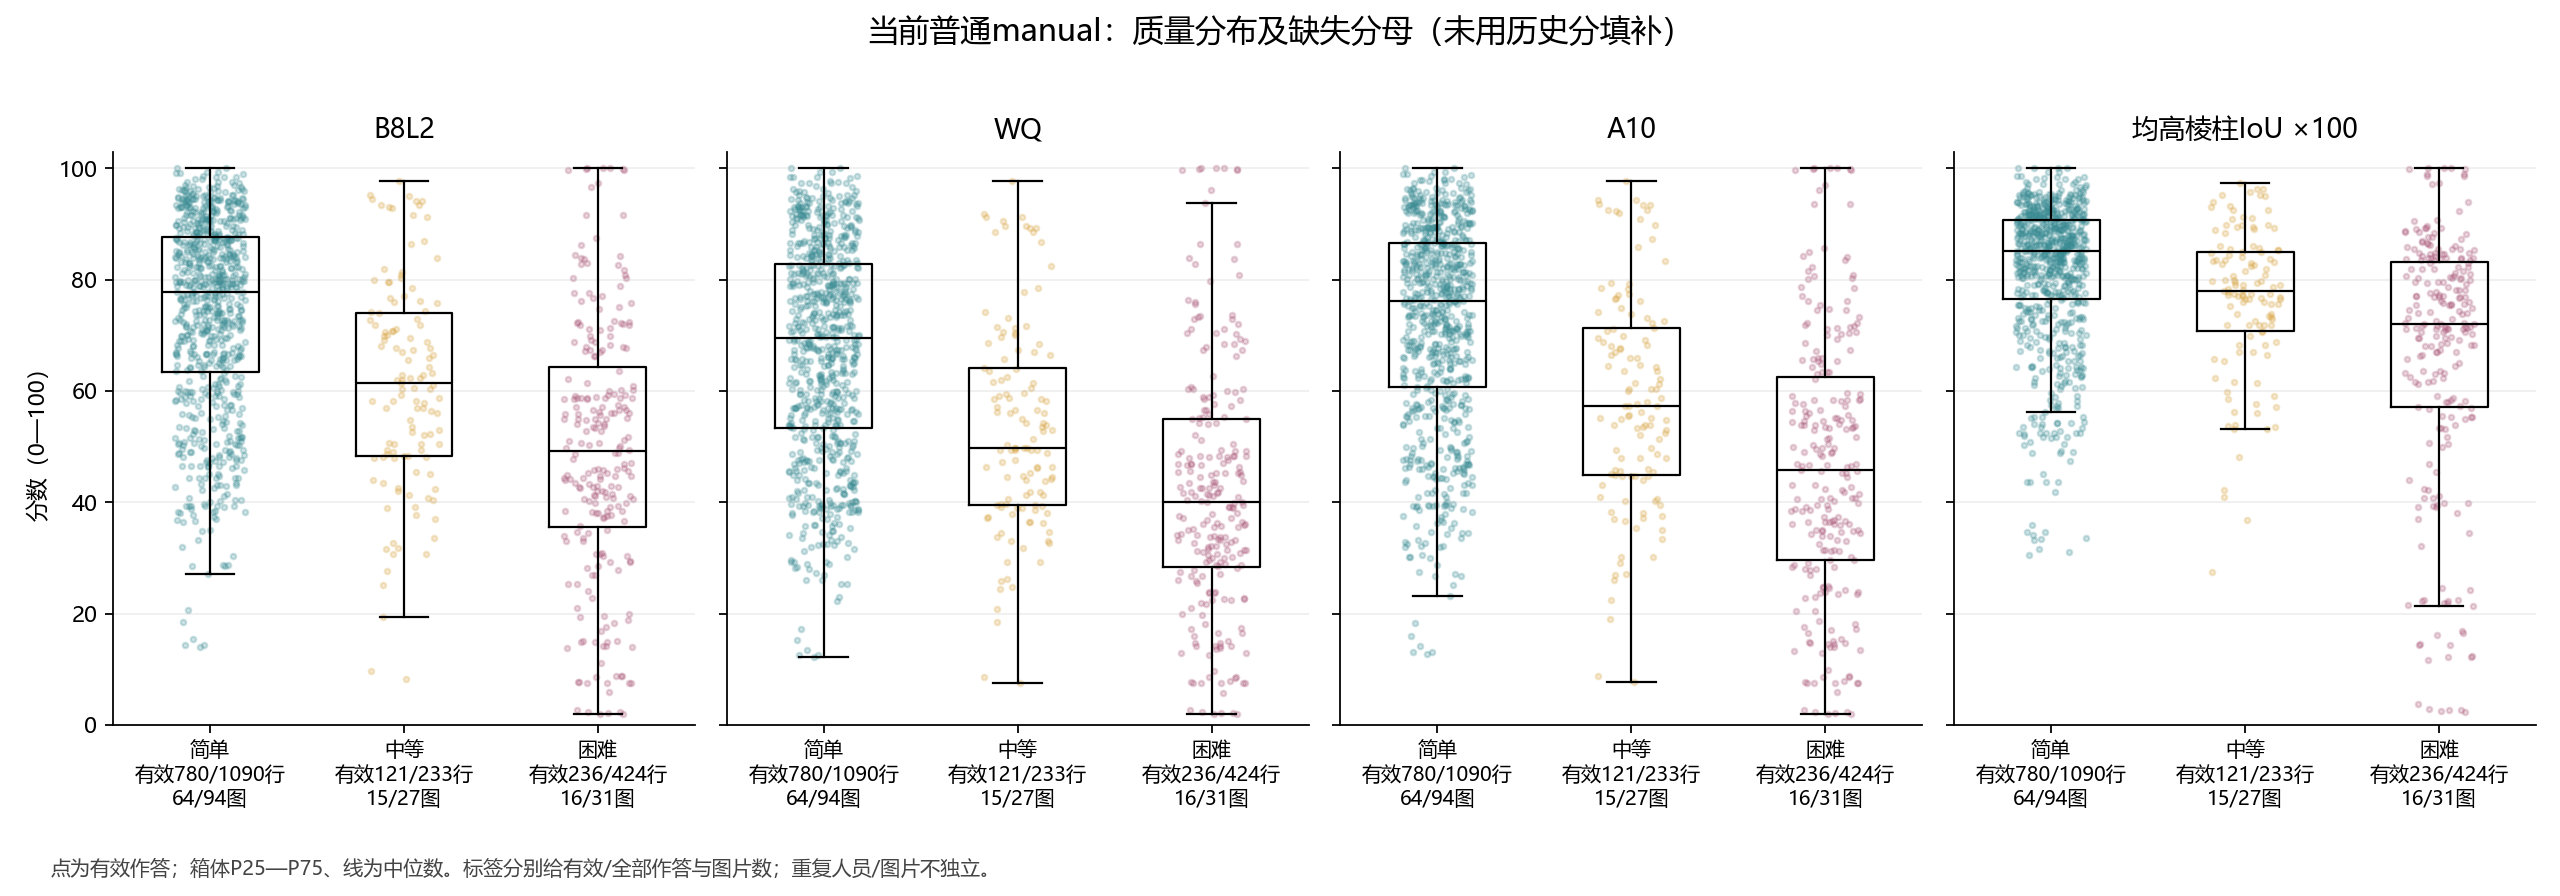

Data behind this chart, as committed beside it:
object_id, image_id, worker_id, difficulty_class, current_target_id, reference_id, score_version, B8L2, WQ, A10, IoU3D100
b7ad646fe3dc3b0d378e, 2t7WUuJeko7_3be66dc4f0fb46449d63b07d92c7…, W008, 简单, gt:2t7WUuJeko7_3be66dc4f0fb46449d63b07d9…, gt:2t7WUuJeko7_3be66dc4f0fb46449d63b07d9…, {"WQ": "WQ-LS08-20261014", "A10": "WQ-A1…, 85.25, 83.43, 84.58, 86.63
3651a92290f6ddca5577, 2t7WUuJeko7_3be66dc4f0fb46449d63b07d92c7…, W031, 简单, gt:2t7WUuJeko7_3be66dc4f0fb46449d63b07d9…, gt:2t7WUuJeko7_3be66dc4f0fb46449d63b07d9…, {"WQ": "WQ-LS08-20261014", "A10": "WQ-A1…, 73.32, 73.27, 73.3, 77.76
17be19782ab6f1fa54ca, 2t7WUuJeko7_3be66dc4f0fb46449d63b07d92c7…, W034, 简单, gt:2t7WUuJeko7_3be66dc4f0fb46449d63b07d9…, gt:2t7WUuJeko7_3be66dc4f0fb46449d63b07d9…, {"WQ": "WQ-LS08-20261014", "A10": "WQ-A1…, 62.68, 50.99, 58.21, 73.19
8bdb2a37829bea126cde, 2t7WUuJeko7_7b017f053981438a9c075e599f2c…, W008, 简单, gt:2t7WUuJeko7_7b017f053981438a9c075e599…, gt:2t7WUuJeko7_7b017f053981438a9c075e599…, {"WQ": "WQ-LS08-20261014", "A10": "WQ-A1…, 85.78, 82.04, 84.46, 87.77
06925f70038be9cf6628, 2t7WUuJeko7_7b017f053981438a9c075e599f2c…, W031, 简单, gt:2t7WUuJeko7_7b017f053981438a9c075e599…, gt:2t7WUuJeko7_7b017f053981438a9c075e599…, {"WQ": "WQ-LS08-20261014", "A10": "WQ-A1…, 65.77, 56.58, 62.23, 75.89
022a2edfc36f1862ff6d, 2t7WUuJeko7_7b017f053981438a9c075e599f2c…, W034, 简单, gt:2t7WUuJeko7_7b017f053981438a9c075e599…, gt:2t7WUuJeko7_7b017f053981438a9c075e599…, {"WQ": "WQ-LS08-20261014", "A10": "WQ-A1…, 59.98, 48.7, 55.46, 72.65
9ba553c8c79977374da6, 7y3sRwLe3Va_112edb40f34e470da3a5b04599e7…, W006, 中等, gt:7y3sRwLe3Va_112edb40f34e470da3a5b0459…, gt:7y3sRwLe3Va_112edb40f34e470da3a5b0459…, {"WQ": "WQ-LS08-20261014", "A10": "WQ-A1…, 50.43, 44.58, 47.98, 79.03
bd14297e6f34d6705898, 7y3sRwLe3Va_112edb40f34e470da3a5b04599e7…, W010, 中等, gt:7y3sRwLe3Va_112edb40f34e470da3a5b0459…, gt:7y3sRwLe3Va_112edb40f34e470da3a5b0459…, {"WQ": "WQ-LS08-20261014", "A10": "WQ-A1…, 50.43, 44.58, 47.98, 79.03
a3e7b70ed81a76c41c0f, 7y3sRwLe3Va_112edb40f34e470da3a5b04599e7…, W027, 中等, gt:7y3sRwLe3Va_112edb40f34e470da3a5b0459…, gt:7y3sRwLe3Va_112edb40f34e470da3a5b0459…, {"WQ": "WQ-LS08-20261014", "A10": "WQ-A1…, 53.06, 53.05, 53.06, 76.44
98fc2a900301cecb1f95, 7y3sRwLe3Va_112edb40f34e470da3a5b04599e7…, W028, 中等, gt:7y3sRwLe3Va_112edb40f34e470da3a5b0459…, gt:7y3sRwLe3Va_112edb40f34e470da3a5b0459…, {"WQ": "WQ-LS08-20261014", "A10": "WQ-A1…, 41.94, 37.88, 40.23, 67.03
9c8a68204bbf22bf, 7y3sRwLe3Va_1410b021e1c14f529188eb026fbb…, W001, 简单, gt:7y3sRwLe3Va_1410b021e1c14f529188eb026…, gt:7y3sRwLe3Va_1410b021e1c14f529188eb026…, {"WQ": "WQ-LS08-20261014", "A10": "WQ-A1…, 85.91, 78.67, 83.74, 88.54
f5958e31992e703a, 7y3sRwLe3Va_1410b021e1c14f529188eb026fbb…, W002, 简单, gt:7y3sRwLe3Va_1410b021e1c14f529188eb026…, gt:7y3sRwLe3Va_1410b021e1c14f529188eb026…, {"WQ": "WQ-LS08-20261014", "A10": "WQ-A1…, 94.15, 91.58, 93.33, 95.3
59650fcf724f11bc, 7y3sRwLe3Va_1410b021e1c14f529188eb026fbb…, W006, 简单, gt:7y3sRwLe3Va_1410b021e1c14f529188eb026…, gt:7y3sRwLe3Va_1410b021e1c14f529188eb026…, {"WQ": "WQ-LS08-20261014", "A10": "WQ-A1…, 90.83, 84.66, 89.34, 94.03
13d54802362fd649, 7y3sRwLe3Va_1410b021e1c14f529188eb026fbb…, W008, 简单, gt:7y3sRwLe3Va_1410b021e1c14f529188eb026…, gt:7y3sRwLe3Va_1410b021e1c14f529188eb026…, {"WQ": "WQ-LS08-20261014", "A10": "WQ-A1…, 93.86, 92.24, 93.3, 95.08
84b0461c974c6f08, 7y3sRwLe3Va_1410b021e1c14f529188eb026fbb…, W010, 简单, gt:7y3sRwLe3Va_1410b021e1c14f529188eb026…, gt:7y3sRwLe3Va_1410b021e1c14f529188eb026…, {"WQ": "WQ-LS08-20261014", "A10": "WQ-A1…, 94.55, 92.34, 93.83, 94.86
b36f0dc2bb36d9b6, 7y3sRwLe3Va_1410b021e1c14f529188eb026fbb…, W011, 简单, gt:7y3sRwLe3Va_1410b021e1c14f529188eb026…, gt:7y3sRwLe3Va_1410b021e1c14f529188eb026…, {"WQ": "WQ-LS08-20261014", "A10": "WQ-A1…, 95.73, 95, 95.47, 94.38
e43b14b1a0c01b0f, 7y3sRwLe3Va_1410b021e1c14f529188eb026fbb…, W012, 简单, gt:7y3sRwLe3Va_1410b021e1c14f529188eb026…, gt:7y3sRwLe3Va_1410b021e1c14f529188eb026…, {"WQ": "WQ-LS08-20261014", "A10": "WQ-A1…, 85.25, 76.93, 82.92, 90.75
a73527487e1ba30e, 7y3sRwLe3Va_1410b021e1c14f529188eb026fbb…, W013, 简单, gt:7y3sRwLe3Va_1410b021e1c14f529188eb026…, gt:7y3sRwLe3Va_1410b021e1c14f529188eb026…, {"WQ": "WQ-LS08-20261014", "A10": "WQ-A1…, 90.83, 84.66, 89.34, 94.03
9bf982556e9845da, 7y3sRwLe3Va_1410b021e1c14f529188eb026fbb…, W014, 简单, gt:7y3sRwLe3Va_1410b021e1c14f529188eb026…, gt:7y3sRwLe3Va_1410b021e1c14f529188eb026…, {"WQ": "WQ-LS08-20261014", "A10": "WQ-A1…, 90.83, 84.66, 89.34, 94.03
6c26d77b8fe5e104, 7y3sRwLe3Va_1410b021e1c14f529188eb026fbb…, W015, 简单, gt:7y3sRwLe3Va_1410b021e1c14f529188eb026…, gt:7y3sRwLe3Va_1410b021e1c14f529188eb026…, {"WQ": "WQ-LS08-20261014", "A10": "WQ-A1…, 93.14, 90.79, 92.35, 93.68
cbfa1db9b3b7ec4d, 7y3sRwLe3Va_1410b021e1c14f529188eb026fbb…, W017, 简单, gt:7y3sRwLe3Va_1410b021e1c14f529188eb026…, gt:7y3sRwLe3Va_1410b021e1c14f529188eb026…, {"WQ": "WQ-LS08-20261014", "A10": "WQ-A1…, 93.14, 90.79, 92.35, 93.68
b86432f92a43add3, 7y3sRwLe3Va_1410b021e1c14f529188eb026fbb…, W018, 简单, gt:7y3sRwLe3Va_1410b021e1c14f529188eb026…, gt:7y3sRwLe3Va_1410b021e1c14f529188eb026…, {"WQ": "WQ-LS08-20261014", "A10": "WQ-A1…, 94.15, 91.58, 93.33, 95.3
9130e3a10b708f2c, 7y3sRwLe3Va_1410b021e1c14f529188eb026fbb…, W021, 简单, gt:7y3sRwLe3Va_1410b021e1c14f529188eb026…, gt:7y3sRwLe3Va_1410b021e1c14f529188eb026…, {"WQ": "WQ-LS08-20261014", "A10": "WQ-A1…, 95.73, 95, 95.47, 94.38
2099f09dd0969482, 7y3sRwLe3Va_1410b021e1c14f529188eb026fbb…, W027, 简单, gt:7y3sRwLe3Va_1410b021e1c14f529188eb026…, gt:7y3sRwLe3Va_1410b021e1c14f529188eb026…, {"WQ": "WQ-LS08-20261014", "A10": "WQ-A1…, 98.64, 98.38, 98.55, 98.26
3040d441f80810e4, 7y3sRwLe3Va_1410b021e1c14f529188eb026fbb…, W028, 简单, gt:7y3sRwLe3Va_1410b021e1c14f529188eb026…, gt:7y3sRwLe3Va_1410b021e1c14f529188eb026…, {"WQ": "WQ-LS08-20261014", "A10": "WQ-A1…, 94.04, 93.03, 93.68, 94.78
be7a92e1f36d2292, 7y3sRwLe3Va_1410b021e1c14f529188eb026fbb…, W029, 简单, gt:7y3sRwLe3Va_1410b021e1c14f529188eb026…, gt:7y3sRwLe3Va_1410b021e1c14f529188eb026…, {"WQ": "WQ-LS08-20261014", "A10": "WQ-A1…, 86.81, 81.13, 84.95, 89.63
674ea0b8b27fa7c7, 7y3sRwLe3Va_1410b021e1c14f529188eb026fbb…, W030, 简单, gt:7y3sRwLe3Va_1410b021e1c14f529188eb026…, gt:7y3sRwLe3Va_1410b021e1c14f529188eb026…, {"WQ": "WQ-LS08-20261014", "A10": "WQ-A1…, 91.16, 87.91, 90.07, 91.82
9c964b13299f32cb, 7y3sRwLe3Va_1410b021e1c14f529188eb026fbb…, W031, 简单, gt:7y3sRwLe3Va_1410b021e1c14f529188eb026…, gt:7y3sRwLe3Va_1410b021e1c14f529188eb026…, {"WQ": "WQ-LS08-20261014", "A10": "WQ-A1…, 96.54, 95.84, 96.29, 96.5
6a317a400188cb9b, 7y3sRwLe3Va_1410b021e1c14f529188eb026fbb…, W032, 简单, gt:7y3sRwLe3Va_1410b021e1c14f529188eb026…, gt:7y3sRwLe3Va_1410b021e1c14f529188eb026…, {"WQ": "WQ-LS08-20261014", "A10": "WQ-A1…, 93.42, 92.51, 93.09, 94.57
5f9c3715d22ae336, 7y3sRwLe3Va_1410b021e1c14f529188eb026fbb…, W033, 简单, gt:7y3sRwLe3Va_1410b021e1c14f529188eb026…, gt:7y3sRwLe3Va_1410b021e1c14f529188eb026…, {"WQ": "WQ-LS08-20261014", "A10": "WQ-A1…, 93.98, 92.99, 93.62, 93.24
2c487c4855775399, 7y3sRwLe3Va_1410b021e1c14f529188eb026fbb…, W034, 简单, gt:7y3sRwLe3Va_1410b021e1c14f529188eb026…, gt:7y3sRwLe3Va_1410b021e1c14f529188eb026…, {"WQ": "WQ-LS08-20261014", "A10": "WQ-A1…, 87.79, 84.62, 86.67, 89.3
f25bd8df99652c2b, 7y3sRwLe3Va_1410b021e1c14f529188eb026fbb…, W035, 简单, gt:7y3sRwLe3Va_1410b021e1c14f529188eb026…, gt:7y3sRwLe3Va_1410b021e1c14f529188eb026…, {"WQ": "WQ-LS08-20261014", "A10": "WQ-A1…, 94.01, 90.5, 93.03, 91.9
4bfc0d70b116500c, 7y3sRwLe3Va_1410b021e1c14f529188eb026fbb…, W036, 简单, gt:7y3sRwLe3Va_1410b021e1c14f529188eb026…, gt:7y3sRwLe3Va_1410b021e1c14f529188eb026…, {"WQ": "WQ-LS08-20261014", "A10": "WQ-A1…, 80.4, 79.8, 80.17, 85.61
922f49b7c63582f6, 7y3sRwLe3Va_1410b021e1c14f529188eb026fbb…, W037, 简单, gt:7y3sRwLe3Va_1410b021e1c14f529188eb026…, gt:7y3sRwLe3Va_1410b021e1c14f529188eb026…, {"WQ": "WQ-LS08-20261014", "A10": "WQ-A1…, 86.41, 81.22, 84.67, 89.73
new_95_3652_7436_W028, 7y3sRwLe3Va_606f9842b8af48daa28f10df8b69…, W028, 中等, gt:7y3sRwLe3Va_606f9842b8af48daa28f10df8…, gt:7y3sRwLe3Va_606f9842b8af48daa28f10df8…, {"WQ": "WQ-LS08-20261014", "A10": "WQ-A1…, 78.52, 71.59, 76.07, 86.08
new_95_3652_7461_W030, 7y3sRwLe3Va_606f9842b8af48daa28f10df8b69…, W030, 中等, gt:7y3sRwLe3Va_606f9842b8af48daa28f10df8…, gt:7y3sRwLe3Va_606f9842b8af48daa28f10df8…, {"WQ": "WQ-LS08-20261014", "A10": "WQ-A1…, 91.6, 89.66, 90.92, 89.04
new_95_3652_7025_W031, 7y3sRwLe3Va_606f9842b8af48daa28f10df8b69…, W031, 中等, gt:7y3sRwLe3Va_606f9842b8af48daa28f10df8…, gt:7y3sRwLe3Va_606f9842b8af48daa28f10df8…, {"WQ": "WQ-LS08-20261014", "A10": "WQ-A1…, 92.91, 89.65, 91.89, 92.56
new_95_3652_7452_W032, 7y3sRwLe3Va_606f9842b8af48daa28f10df8b69…, W032, 中等, gt:7y3sRwLe3Va_606f9842b8af48daa28f10df8…, gt:7y3sRwLe3Va_606f9842b8af48daa28f10df8…, {"WQ": "WQ-LS08-20261014", "A10": "WQ-A1…, 61, 48.81, 58.66, 89.22
new_95_3652_7175_W034, 7y3sRwLe3Va_606f9842b8af48daa28f10df8b69…, W034, 中等, gt:7y3sRwLe3Va_606f9842b8af48daa28f10df8…, gt:7y3sRwLe3Va_606f9842b8af48daa28f10df8…, {"WQ": "WQ-LS08-20261014", "A10": "WQ-A1…, 93.09, 90.53, 92.24, 93.18
new_95_3652_6979_W035, 7y3sRwLe3Va_606f9842b8af48daa28f10df8b69…, W035, 中等, gt:7y3sRwLe3Va_606f9842b8af48daa28f10df8…, gt:7y3sRwLe3Va_606f9842b8af48daa28f10df8…, {"WQ": "WQ-LS08-20261014", "A10": "WQ-A1…, 86.48, 77.69, 85.86, 91
new_95_3652_7232_W036, 7y3sRwLe3Va_606f9842b8af48daa28f10df8b69…, W036, 中等, gt:7y3sRwLe3Va_606f9842b8af48daa28f10df8…, gt:7y3sRwLe3Va_606f9842b8af48daa28f10df8…, {"WQ": "WQ-LS08-20261014", "A10": "WQ-A1…, 53.59, 43.93, 52.07, 89.41
74c45cde6e9ca313500c, 7y3sRwLe3Va_ad77d6eeca5b492b8fe3317177f4…, W008, 中等, gt:7y3sRwLe3Va_ad77d6eeca5b492b8fe331717…, , , , , , 
89f6eb36f9ae94e81adb, 7y3sRwLe3Va_ad77d6eeca5b492b8fe3317177f4…, W014, 中等, gt:7y3sRwLe3Va_ad77d6eeca5b492b8fe331717…, , , , , , 
c63d05f140fcc66be4df, 7y3sRwLe3Va_ad77d6eeca5b492b8fe3317177f4…, W018, 中等, gt:7y3sRwLe3Va_ad77d6eeca5b492b8fe331717…, , , , , , 
6051dfca1aade85a07a8, 7y3sRwLe3Va_ad77d6eeca5b492b8fe3317177f4…, W031, 中等, gt:7y3sRwLe3Va_ad77d6eeca5b492b8fe331717…, , , , , , 
e6f01175aabbf9fcafe7, 7y3sRwLe3Va_ad77d6eeca5b492b8fe3317177f4…, W032, 中等, gt:7y3sRwLe3Va_ad77d6eeca5b492b8fe331717…, , , , , , 
dec8403a4ddac6db3115, 7y3sRwLe3Va_ad77d6eeca5b492b8fe3317177f4…, W034, 中等, gt:7y3sRwLe3Va_ad77d6eeca5b492b8fe331717…, , , , , , 
d22e8df3dcff4100efb5, 7y3sRwLe3Va_b47475370e824b9e923a4a96bc98…, W001, 困难, gt:7y3sRwLe3Va_b47475370e824b9e923a4a96b…, gt:7y3sRwLe3Va_b47475370e824b9e923a4a96b…, {"WQ": "WQ-LS08-20261014", "A10": "WQ-A1…, 70.99, 59.18, 69.96, 89.23
a25753564e8d0fb8f8d6, 7y3sRwLe3Va_b47475370e824b9e923a4a96bc98…, W002, 困难, gt:7y3sRwLe3Va_b47475370e824b9e923a4a96b…, gt:7y3sRwLe3Va_b47475370e824b9e923a4a96b…, {"WQ": "WQ-LS08-20261014", "A10": "WQ-A1…, 82.78, 72.95, 80.12, 86.99
517087c6def062efa361, 7y3sRwLe3Va_b47475370e824b9e923a4a96bc98…, W033, 困难, gt:7y3sRwLe3Va_b47475370e824b9e923a4a96b…, gt:7y3sRwLe3Va_b47475370e824b9e923a4a96b…, {"WQ": "WQ-LS08-20261014", "A10": "WQ-A1…, 60.1, 49.17, 59.54, 85.39
84ac11f23b306b7457b4, 7y3sRwLe3Va_b47475370e824b9e923a4a96bc98…, W034, 困难, gt:7y3sRwLe3Va_b47475370e824b9e923a4a96b…, gt:7y3sRwLe3Va_b47475370e824b9e923a4a96b…, {"WQ": "WQ-LS08-20261014", "A10": "WQ-A1…, 33.9, 26.07, 28.29, 63.28
8125fd4575ecfc155a63, 7y3sRwLe3Va_b47475370e824b9e923a4a96bc98…, W037, 困难, gt:7y3sRwLe3Va_b47475370e824b9e923a4a96b…, gt:7y3sRwLe3Va_b47475370e824b9e923a4a96b…, {"WQ": "WQ-LS08-20261014", "A10": "WQ-A1…, 55.14, 44.97, 53.66, 83.03
c9e40b1fe2b3537ffc79, 7y3sRwLe3Va_bbcc19afdad742eba89290ad2b5d…, W001, 简单, gt:7y3sRwLe3Va_bbcc19afdad742eba89290ad2…, , , , , , 
ca89b9306226c9c332c3, 7y3sRwLe3Va_bbcc19afdad742eba89290ad2b5d…, W002, 简单, gt:7y3sRwLe3Va_bbcc19afdad742eba89290ad2…, , , , , , 
8cd8fc36522e0668f25d, 7y3sRwLe3Va_bbcc19afdad742eba89290ad2b5d…, W012, 简单, gt:7y3sRwLe3Va_bbcc19afdad742eba89290ad2…, , , , , , 
b81af97c20cfc379eb17, 7y3sRwLe3Va_bbcc19afdad742eba89290ad2b5d…, W029, 简单, gt:7y3sRwLe3Va_bbcc19afdad742eba89290ad2…, , , , , , 
24cb9518cba9fc374e36, 7y3sRwLe3Va_bbcc19afdad742eba89290ad2b5d…, W036, 简单, gt:7y3sRwLe3Va_bbcc19afdad742eba89290ad2…, , , , , , 
60f051ba3d820f7cf2c1, 7y3sRwLe3Va_fdab6422162e49db822a37178ab7…, W015, 简单, gt_user_revision_20261015:7y3sRwLe3Va_fd…, gt_user_revision_20261015:7y3sRwLe3Va_fd…, {"WQ": "WQ-LS08-20261014", "A10": "WQ-A1…, 90.58, 83.82, 89.29, 93.09
046e2c37842123ec2f46, 7y3sRwLe3Va_fdab6422162e49db822a37178ab7…, W031, 简单, gt_user_revision_20261015:7y3sRwLe3Va_fd…, gt_user_revision_20261015:7y3sRwLe3Va_fd…, {"WQ": "WQ-LS08-20261014", "A10": "WQ-A1…, 74.76, 63.58, 75.64, 90.73
27b18dbca838c732fe36, 7y3sRwLe3Va_fdab6422162e49db822a37178ab7…, W032, 简单, gt_user_revision_20261015:7y3sRwLe3Va_fd…, gt_user_revision_20261015:7y3sRwLe3Va_fd…, {"WQ": "WQ-LS08-20261014", "A10": "WQ-A1…, 61.17, 51.08, 62.25, 89.66
... 1,687 more rows
